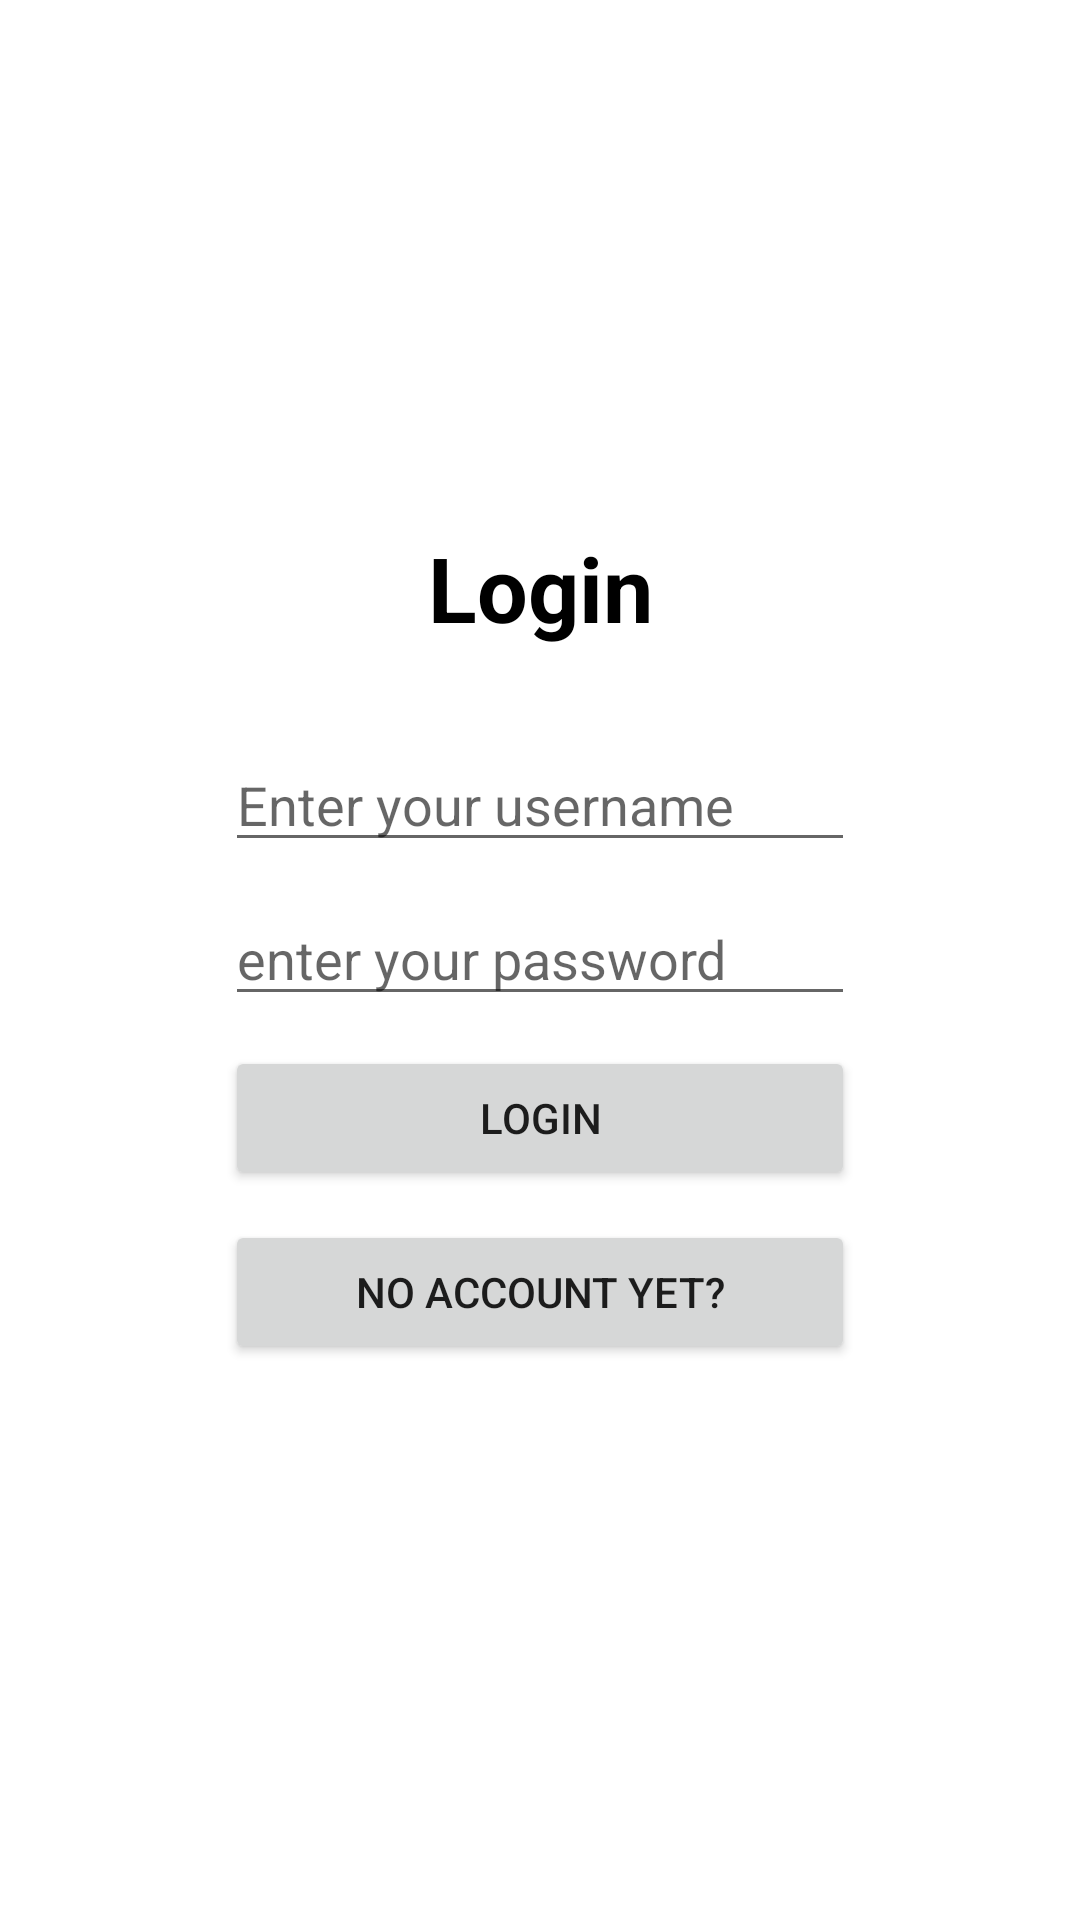

This screen was rendered from an Android layout file. Write that file and the resources it references.
<!-- AndroidManifest.xml: application theme Theme.M6T -->
<!-- res/layout/activity_main.xml -->
<?xml version="1.0" encoding="utf-8"?>
<androidx.constraintlayout.widget.ConstraintLayout xmlns:android="http://schemas.android.com/apk/res/android"
    xmlns:app="http://schemas.android.com/apk/res-auto"
    xmlns:tools="http://schemas.android.com/tools"
    android:layout_width="match_parent"
    android:layout_height="match_parent"
    tools:context=".MainActivity">

    <LinearLayout
        android:layout_width="wrap_content"
        android:layout_height="wrap_content"
        android:orientation="vertical"
        app:layout_constraintBottom_toBottomOf="parent"
        app:layout_constraintEnd_toEndOf="parent"
        app:layout_constraintStart_toStartOf="parent"
        app:layout_constraintTop_toTopOf="parent">

        <TextView
            android:id="@+id/textView"
            android:layout_width="match_parent"
            android:layout_height="wrap_content"
            android:layout_marginBottom="30dp"
            android:gravity="center"
            android:text="Login"
            android:textColor="@color/black"
            android:textSize="30sp"
            android:textStyle="bold" />

        <EditText
            android:id="@+id/et_username_log"
            android:layout_width="wrap_content"
            android:layout_height="wrap_content"
            android:layout_marginBottom="10dp"
            android:ems="10"
            android:hint="Enter your username"
            android:inputType="textPersonName" />

        <EditText
            android:id="@+id/etp_password_log"
            android:layout_width="match_parent"
            android:layout_height="wrap_content"
            android:layout_marginBottom="10dp"
            android:ems="10"
            android:hint="enter your password"
            android:inputType="textPassword" />

        <Button
            android:id="@+id/btn_login"
            android:layout_width="match_parent"
            android:layout_height="wrap_content"
            android:layout_marginBottom="10dp"
            android:text="login" />

        <Button
            android:id="@+id/btn_toRegister"
            android:layout_width="match_parent"
            android:layout_height="wrap_content"
            android:layout_marginBottom="10dp"
            android:text="no account yet?" />
    </LinearLayout>
</androidx.constraintlayout.widget.ConstraintLayout>
<!-- resources referenced by this layout -->
<resources>
  <style name="Theme.M6T" parent="Theme.MaterialComponents.DayNight.DarkActionBar">
          
          <item name="colorPrimary">@color/purple_500</item>
          <item name="colorPrimaryVariant">@color/purple_700</item>
          <item name="colorOnPrimary">@color/white</item>
          
          <item name="colorSecondary">@color/teal_200</item>
          <item name="colorSecondaryVariant">@color/teal_700</item>
          <item name="colorOnSecondary">@color/black</item>
          
          <item name="android:statusBarColor" tools:targetApi="l">?attr/colorPrimaryVariant</item>
          
      </style>
  <!-- not gathered from this repository: default colours our renderer supplied (Android Studio template values) -->
  <color name="purple_500">#FF6200EE</color>
  <color name="purple_700">#FF3700B3</color>
  <color name="teal_200">#FF03DAC5</color>
  <color name="teal_700">#FF018786</color>
  <color name="black">#FF000000</color>
  <color name="white">#FFFFFFFF</color>
</resources>
